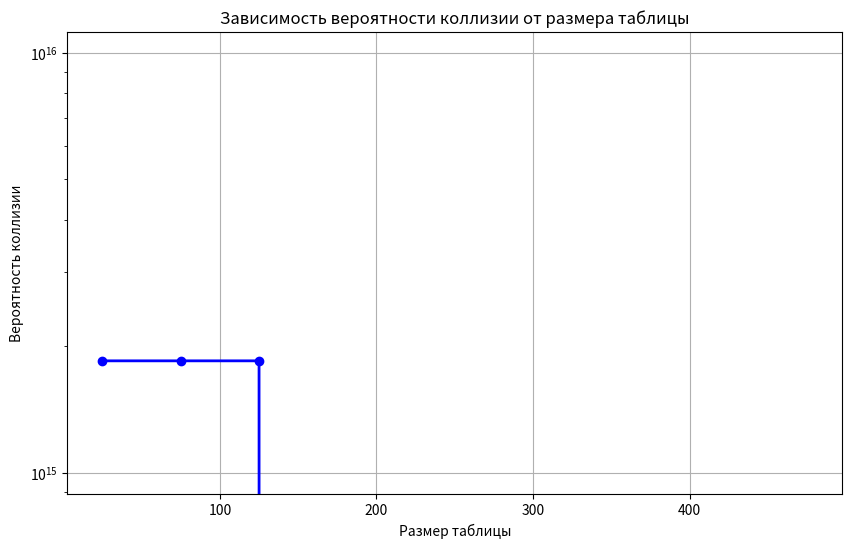

The matplotlib source for this figure:
import matplotlib.pyplot as plt

# Заданные значения
table_sizes = [25, 75, 125, 175, 225, 275, 325, 375, 425, 475]
collision_probabilities = [1.84467e+15, 1.84467e+15, 1.84467e+15, 0, 0, 0, 0, 0, 0, 0]

# Создание графика
plt.figure(figsize=(10, 6))
plt.plot(table_sizes, collision_probabilities, marker='o', color='b', linestyle='-', linewidth=2)

# Настройка графика
plt.title('Зависимость вероятности коллизии от размера таблицы')
plt.xlabel('Размер таблицы')
plt.ylabel('Вероятность коллизии')
plt.grid(True)
plt.yscale('log')  # Логарифмическая шкала по оси Y

# Отображение графика
plt.show()